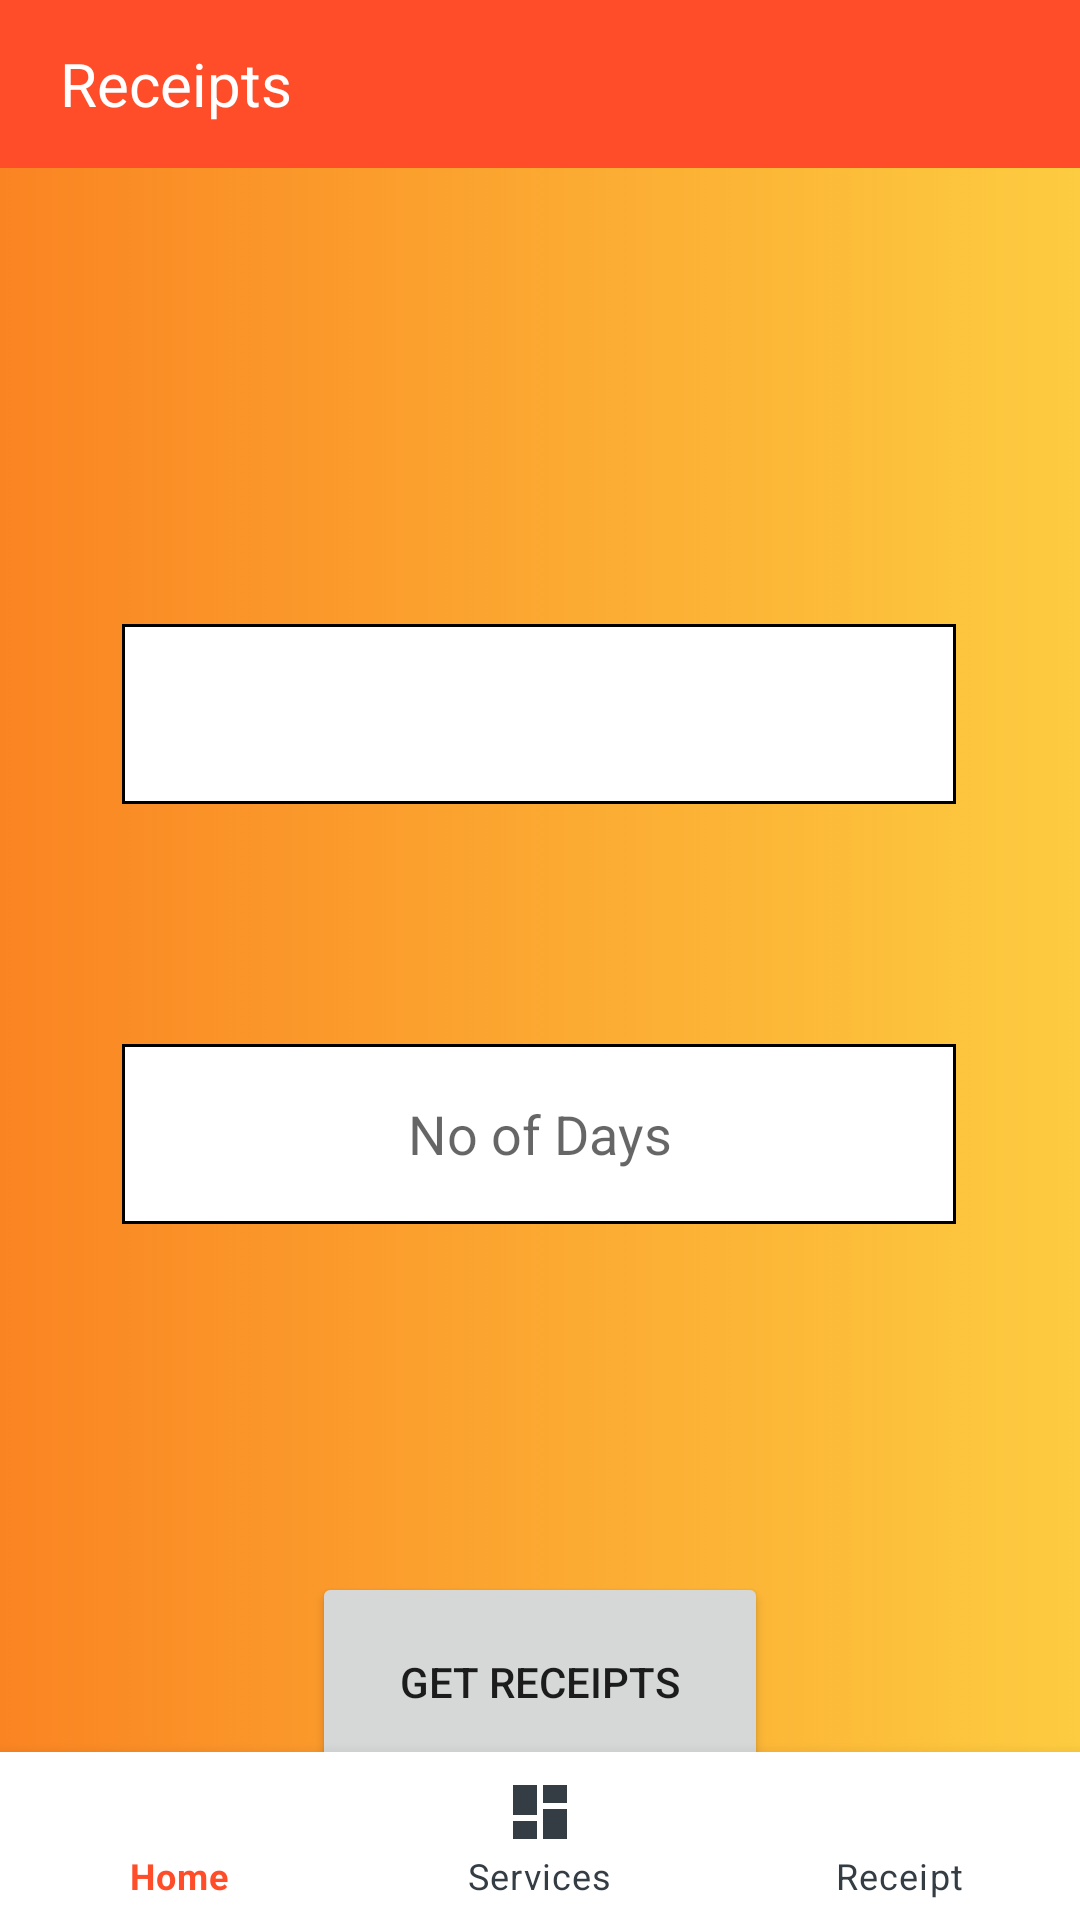

The Android layout XML behind this screen, and the referenced resources:
<!-- AndroidManifest.xml: application theme Theme.SATHKAARAYA -->
<!-- res/layout/activity_landing_receipt.xml -->
<?xml version="1.0" encoding="utf-8"?>
<androidx.constraintlayout.widget.ConstraintLayout xmlns:android="http://schemas.android.com/apk/res/android"
    xmlns:app="http://schemas.android.com/apk/res-auto"
    xmlns:tools="http://schemas.android.com/tools"
    android:layout_width="match_parent"
    android:layout_height="match_parent"
    android:background="@drawable/register_background"
    tools:context=".landingReceipt">
    <com.google.android.material.appbar.AppBarLayout
        android:id="@+id/appBarLayout"
        android:layout_width="match_parent"
        android:layout_height="wrap_content"
        app:layout_constraintEnd_toEndOf="parent"
        app:layout_constraintStart_toStartOf="parent"
        app:layout_constraintTop_toTopOf="parent">

        <androidx.appcompat.widget.Toolbar
            android:id="@+id/toolbar"
            android:layout_width="match_parent"
            android:layout_height="wrap_content"
            android:background="@color/orange"
            android:minHeight="?attr/actionBarSize">

            <TextView
                android:layout_width="wrap_content"
                android:layout_height="wrap_content"
                android:layout_marginStart="20dp"
                android:fontFamily="sans-serif"
                android:gravity="center_vertical"
                android:text="Receipts"
                android:textColor="@color/white"
                android:textSize="20sp" />

        </androidx.appcompat.widget.Toolbar>
    </com.google.android.material.appbar.AppBarLayout>

    <Spinner
        android:id="@+id/sp_getPackage"
        android:layout_width="278dp"
        android:layout_height="60dp"
        android:layout_marginStart="20dp"
        android:layout_marginTop="208dp"
        android:layout_marginEnd="20dp"
        android:background="@drawable/back"
        android:textColor="@color/black"
        app:layout_constraintEnd_toEndOf="parent"
        app:layout_constraintHorizontal_bias="0.494"
        app:layout_constraintStart_toStartOf="parent"
        app:layout_constraintTop_toTopOf="parent" />

    <EditText
        android:id="@+id/et_numOfDays"
        android:layout_width="278dp"
        android:layout_height="60dp"
        android:layout_marginStart="20dp"
        android:layout_marginTop="80dp"
        android:layout_marginEnd="20dp"
        android:background="@drawable/back"
        android:ems="10"
        android:hint="No of Days"
        android:inputType="textPersonName"
        android:textAlignment="center"
        android:textColor="@color/black"
        app:layout_constraintEnd_toEndOf="parent"
        app:layout_constraintHorizontal_bias="0.495"
        app:layout_constraintStart_toStartOf="parent"
        app:layout_constraintTop_toBottomOf="@+id/sp_getPackage" />

    <Button
        android:id="@+id/button5"
        android:layout_width="152dp"
        android:layout_height="73dp"
        android:layout_marginTop="116dp"
        android:onClick="getReceipts"
        android:text="Get Receipts"
        app:layout_constraintEnd_toEndOf="parent"
        app:layout_constraintStart_toStartOf="parent"
        app:layout_constraintTop_toBottomOf="@+id/et_numOfDays" />
    <com.google.android.material.bottomnavigation.BottomNavigationView
        android:id="@+id/bottomNavigationView"
        android:layout_width="match_parent"
        android:layout_height="wrap_content"
        android:background="@color/white"
        app:itemIconTint="@color/icons_color"
        app:itemRippleColor="@color/orange"
        app:itemTextColor="@color/icons_color"
        app:layout_constraintBottom_toBottomOf="parent"
        app:layout_constraintEnd_toEndOf="parent"
        app:layout_constraintStart_toStartOf="parent"
        app:menu="@menu/bottom_navigation_menu" />
</androidx.constraintlayout.widget.ConstraintLayout>
<!-- resources referenced by this layout -->
<resources>
  <color name="black">#FF000000</color>
  <color name="orange">#FF4C29</color>
  <color name="white">#FFFFFFFF</color>
  <!-- drawable back (drawable) -->
  <?xml version="1.0" encoding="utf-8"?>
      <shape xmlns:android="http://schemas.android.com/apk/res/android" android:shape="rectangle" >
          <solid android:color="@android:color/white" />
          <stroke android:width="1dip" android:color="@color/black"/>
      </shape>
  <!-- drawable register_background (drawable) -->
  <?xml version="1.0" encoding="utf-8"?>
  <selector xmlns:android="http://schemas.android.com/apk/res/android">
  
      <item>
          <shape>
              <gradient
                  android:angle="360"
                  android:startColor="#fa8422"
                  android:endColor="#fdcc40"
                  android:type="linear"/>
          </shape>
      </item>
  </selector>
  <style name="Theme.SATHKAARAYA" parent="Theme.MaterialComponents.DayNight.NoActionBar">
          
          <item name="colorPrimary">@color/black</item>
          <item name="colorPrimaryVariant">@color/black</item>
          <item name="colorOnPrimary">@color/white</item>
          
          <item name="colorSecondary">@color/teal_200</item>
          <item name="colorSecondaryVariant">@color/teal_700</item>
          <item name="colorOnSecondary">@color/black</item>
          
          <item name="android:statusBarColor" tools:targetApi="l">?attr/colorPrimaryVariant</item>
          
      </style>
  <color name="teal_200">@color/black</color>
  <color name="teal_700">#FF018786</color>
</resources>
